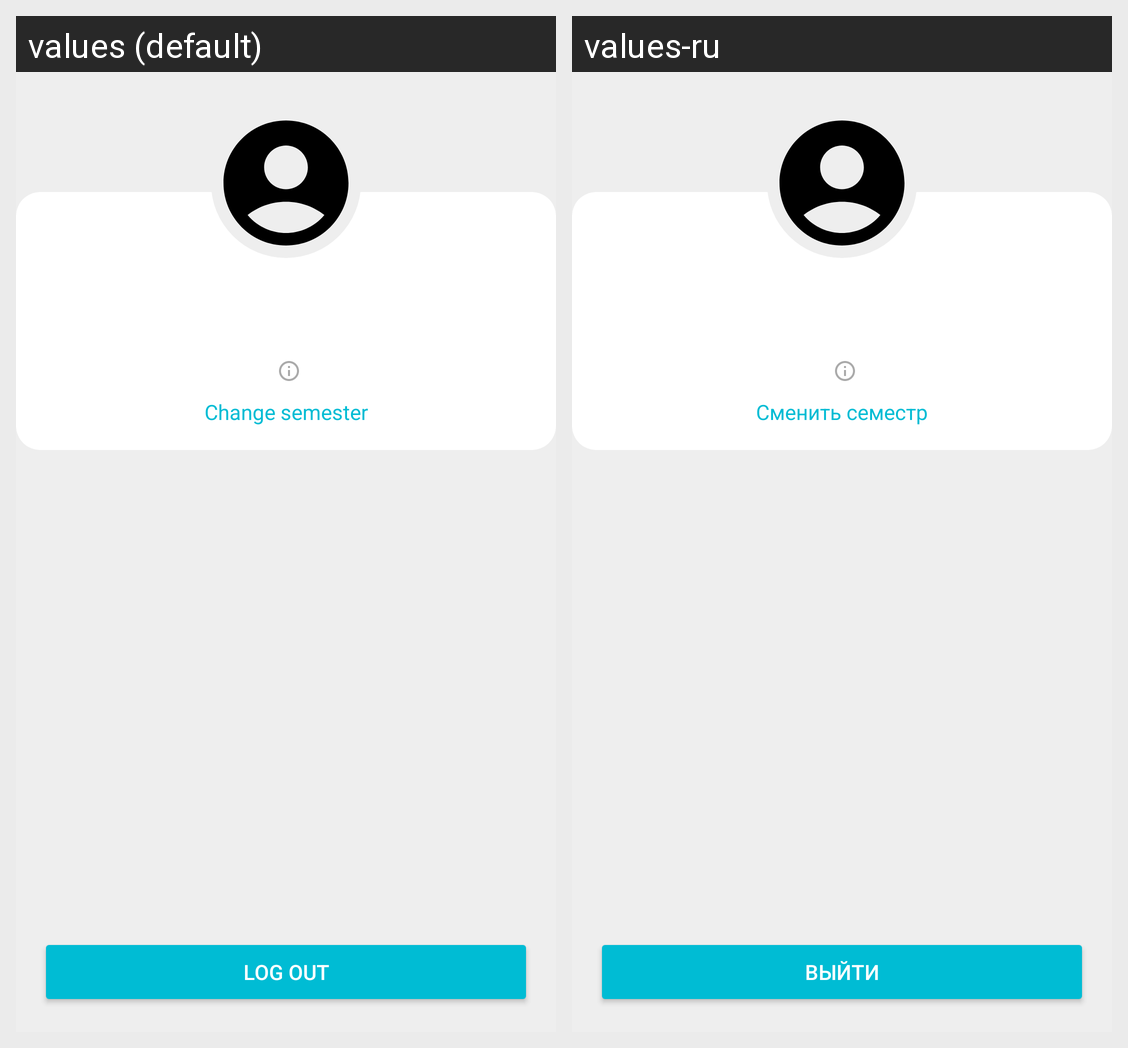

The same Android screen rendered under two of its app's locales, left to right. List the strings drawn on it with the default value and each locale's translation.
Android screen res/layout/fragment_student.xml rendered under 2 locales, left to right: values (default), values-ru. Device: Nexus 5 (rendered at 1080×1920; each locale shown at half size, 540×960, under a caption strip naming it); theme AppTheme.
Strings drawn on this screen, with the default value and each locale's value (text and hints the layout hard-codes, and strings that could not be matched under every locale, appear in the picture but are not listed):

change_semester
  values: Change semester
  values-ru: Сменить семестр

logout
  values: Log out
  values-ru: Выйти
